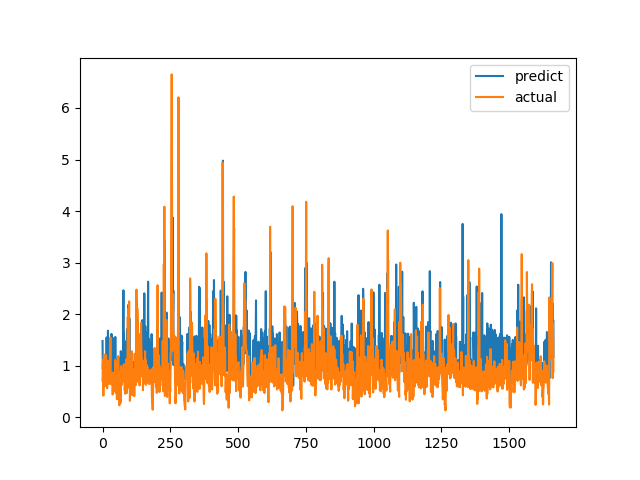

Data behind this chart, as committed beside it:
predict, actual
1.48, 0.7094
0.9386, 1.015
1.015, 1.116
1.101, 0.4183
0.8704, 1.002
1.034, 1.219
1.157, 1.143
1.049, 0.6528
0.884, 0.6747
0.9727, 0.601
0.9655, 0.6695
0.9828, 0.6538
0.8154, 0.7814
0.9725, 1.206
0.9305, 0.8469
1.549, 0.8286
1.025, 0.6482
0.8798, 0.5624
0.8642, 0.7183
0.9755, 1.1
1.679, 0.9542
0.998, 0.729
0.9714, 0.6694
0.9796, 0.8631
1.067, 0.6465
1.411, 0.8223
1.007, 0.9236
1.017, 0.8301
1.007, 1.067
1.1, 1.546
1.229, 0.6827
1.481, 0.6386
1.019, 0.6464
1.617, 0.6881
1.007, 0.7274
0.9391, 0.65
0.8393, 0.8694
1, 0.4409
0.8097, 0.4519
0.8329, 0.7575
1.533, 0.4952
0.8599, 0.6851
0.894, 0.7244
0.9382, 0.8654
0.9467, 0.74
0.858, 0.8071
1.004, 0.8204
1.558, 1.114
1.129, 1.109
1.086, 0.4751
0.884, 1.039
1.052, 0.9458
1.058, 0.7878
1.002, 0.3505
0.7986, 0.9368
1.11, 0.9868
0.9307, 0.647
0.8593, 1.03
1.071, 1.187
1.156, 0.9329
... 1,604 more rows
